The GitHub repository yildiramdsa/sleep_apnea_classification_via_eeg_spectrograms_and_deep_learning contains a labelled image folder "spectrograms_split" with 4 categories: mild, moderate, normal, severe. Examples follow, each with its label.

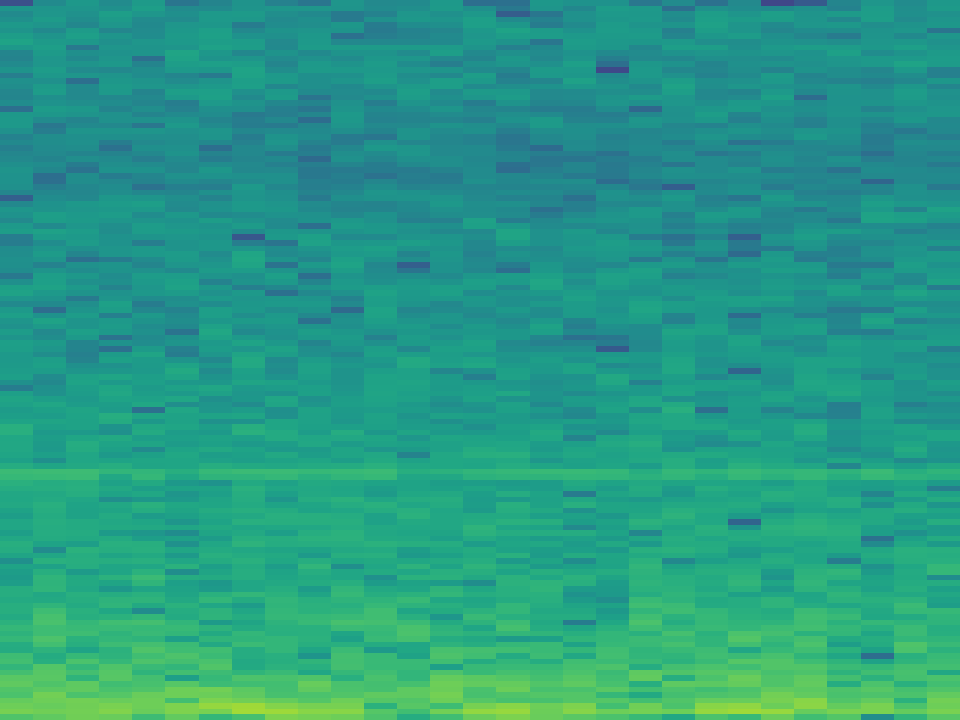
Label: moderate

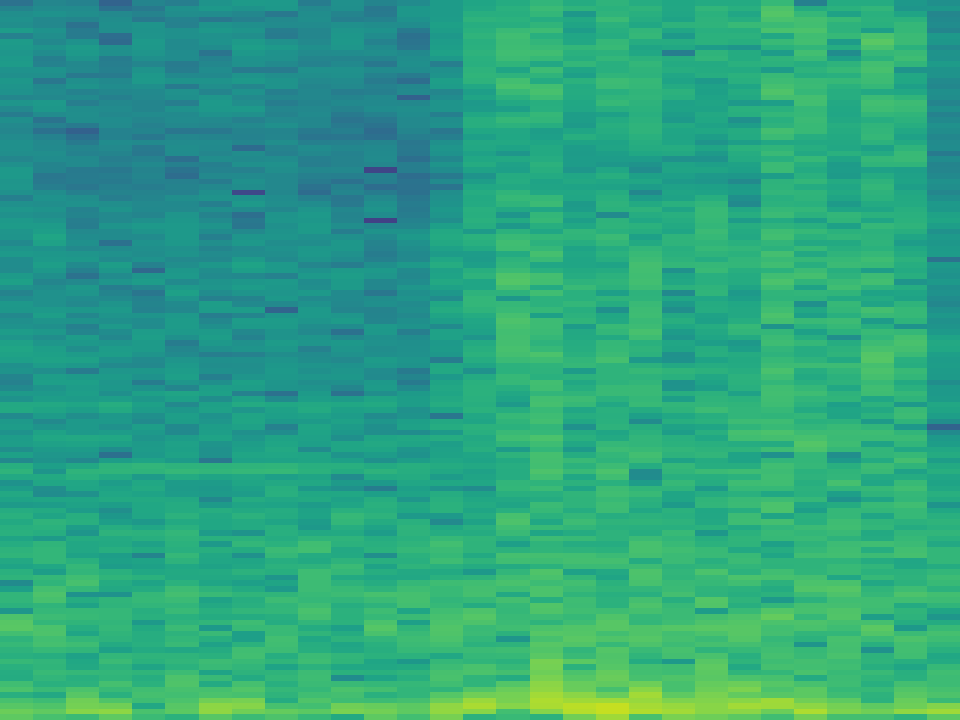
Label: severe

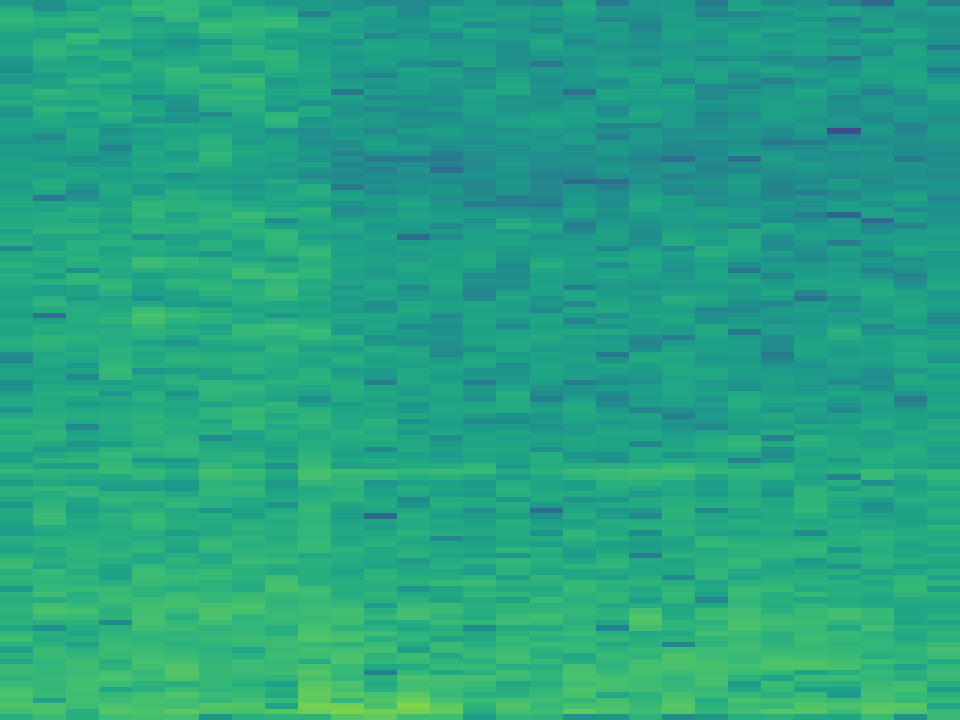
Label: normal

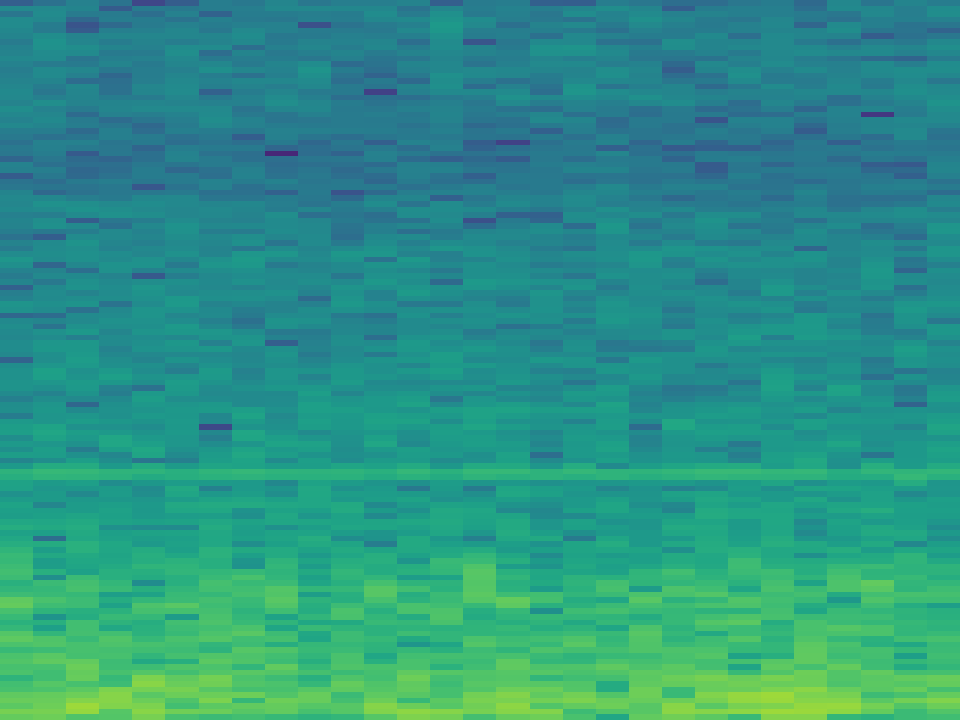
Label: severe

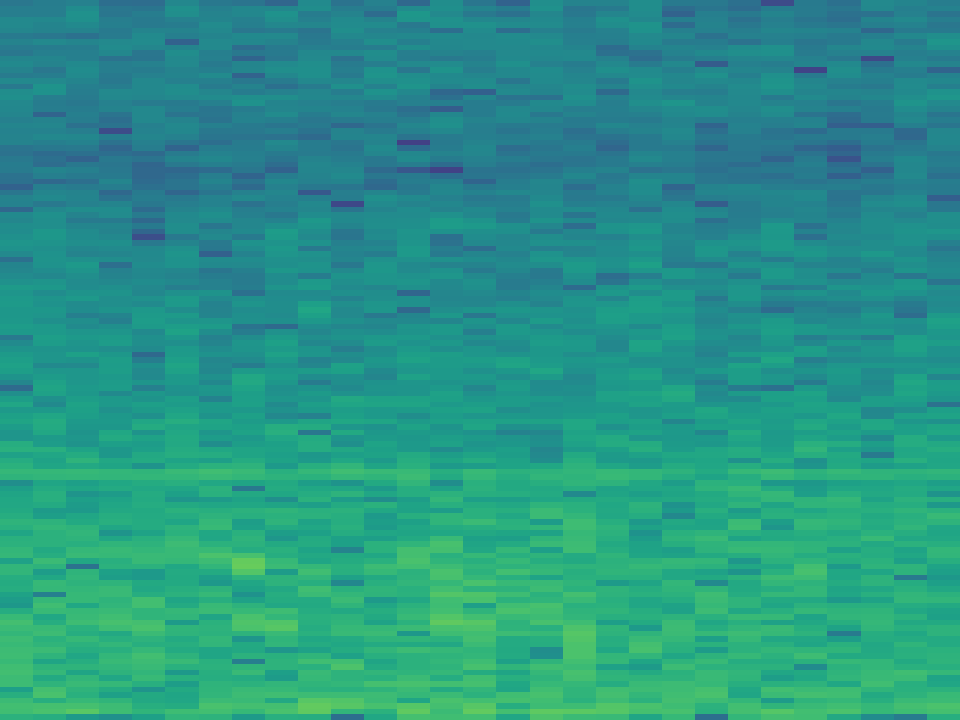
Label: mild

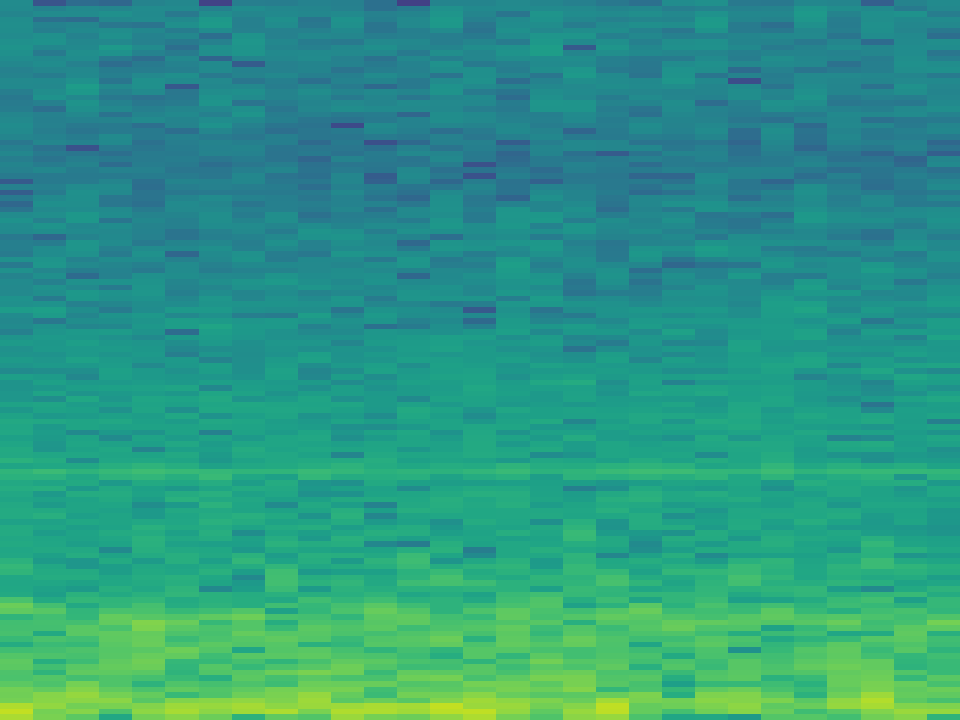
Label: moderate
